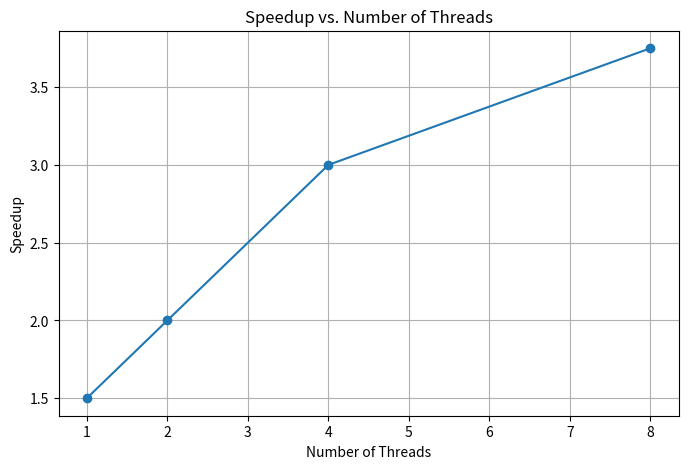

Here is the Python script that generated this plot:
import matplotlib.pyplot as plt

# Replace these with actual times from your runs
sequential_time = 30.0  # Example: time from kmeans_seq.py
parallel_times = [20.0, 15.0, 10.0, 8.0]  # Example: times from kmeans_parallel.py
num_threads = [1, 2, 4, 8]

# Calculate speedup
speedup = [sequential_time / pt for pt in parallel_times]

# Plot speedup
plt.figure(figsize=(8, 5))
plt.plot(num_threads, speedup, marker='o')
plt.title('Speedup vs. Number of Threads')
plt.xlabel('Number of Threads')
plt.ylabel('Speedup')
plt.grid()
plt.show()
